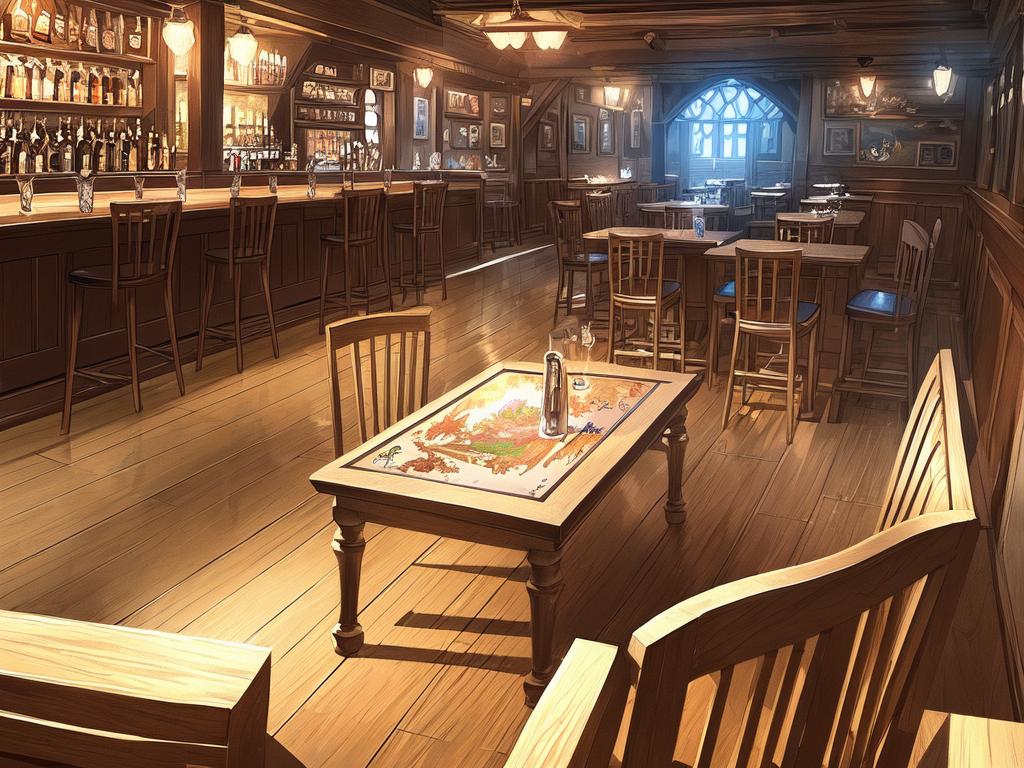
Generation parameters embedded in this image by AUTOMATIC1111 Stable Diffusion web UI or a fork of it (Forge, ...) (PNG 'parameters' text chunk):
m_greg, ((masterpiece)), (((best quality))), ((ultra-detailed)), ((illustration)), (official art), tavern,
Negative prompt: ((((ugly)))), (((duplicate))), ((morbid)), ((mutilated)), (((tranny))), (((trans))), (((trannsexual))), (hermaphrodite), [out of frame], extra fingers, mutated hands, ((poorly drawn hands)), ((poorly drawn face)), (((mutation))), (((deformed))), ((ugly)), blurry, ((bad anatomy)), (((bad proportions))), ((extra limbs)), cloned face, (((disfigured))), out of frame, ugly, extra limbs, (bad anatomy), gross proportions, (malformed limbs), ((missing arms)), ((missing legs)), (((extra arms))), (((extra legs))), mutated hands, (fused fingers), (too many fingers), (((long neck))), lowres, bad anatomy, bad hands, text, error, missing fingers, extra digit, fewer digits, cropped, worst quality, low quality, normal quality, jpeg artifacts, signature, watermark, username, blurry, artist name
Steps: 30, Sampler: DPM++ 2S a Karras, CFG scale: 8, Seed: 4173534651, Size: 1024x768, Model hash: 3d4b8d1d